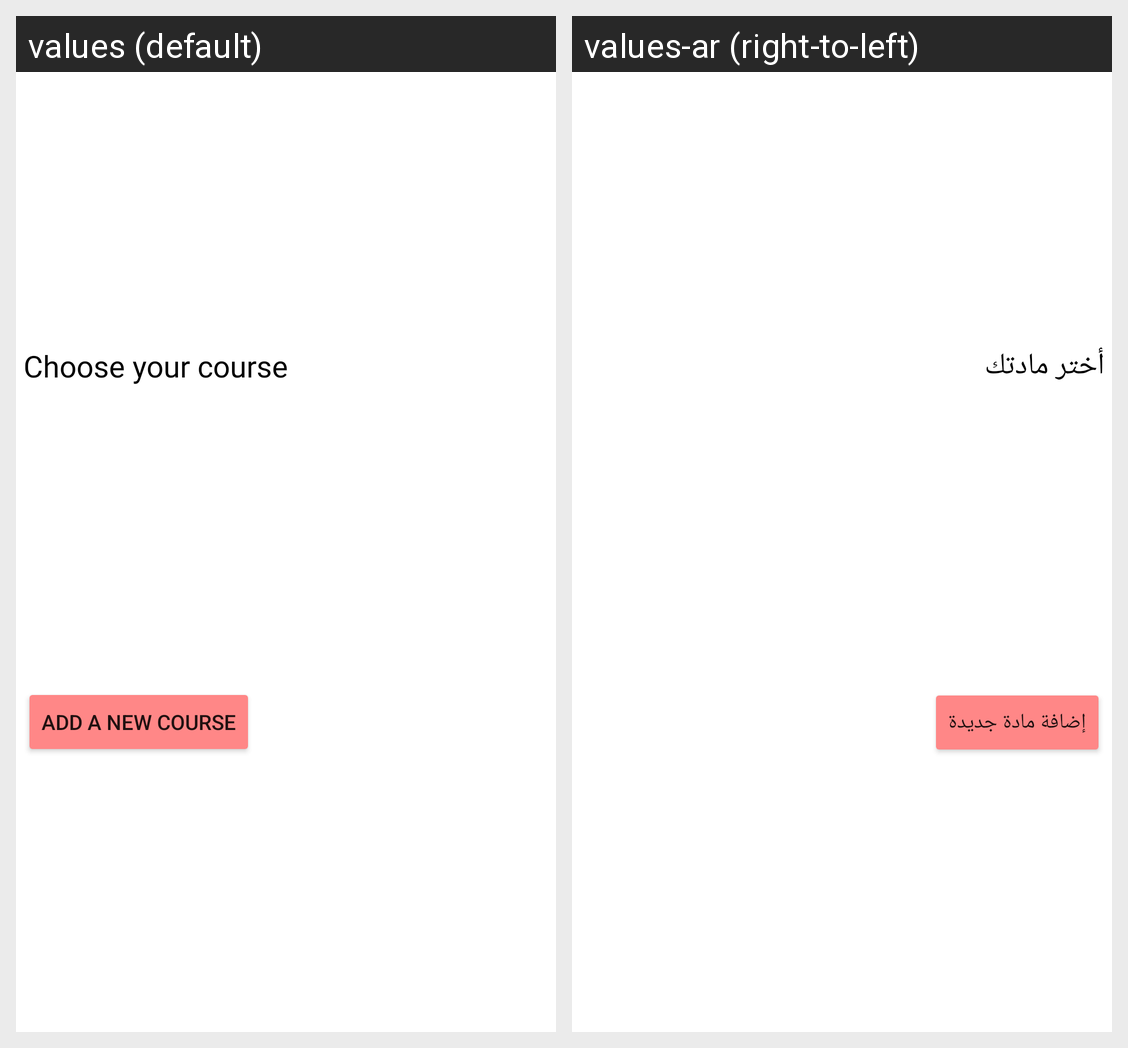

Strings drawn on this Android screen and how each of the app's shown locales translates them:
Android screen res/layout/custom_dialog_class.xml rendered under 2 locales, left to right: values (default), values-ar (right-to-left). Device: Nexus 5 (rendered at 1080×1920; each locale shown at half size, 540×960, under a caption strip naming it); theme Theme.MyPlans.
Strings drawn on this screen, with the default value and each locale's value (text and hints the layout hard-codes, and strings that could not be matched under every locale, appear in the picture but are not listed):

choose_your_course
  values: Choose your course
  values-ar: أختر مادتك

add_a_new_course
  values: Add a new course
  values-ar: إضافة مادة جديدة
